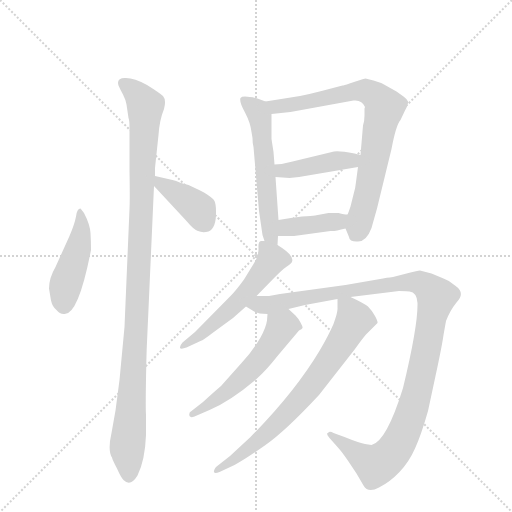
t = 0.00 s
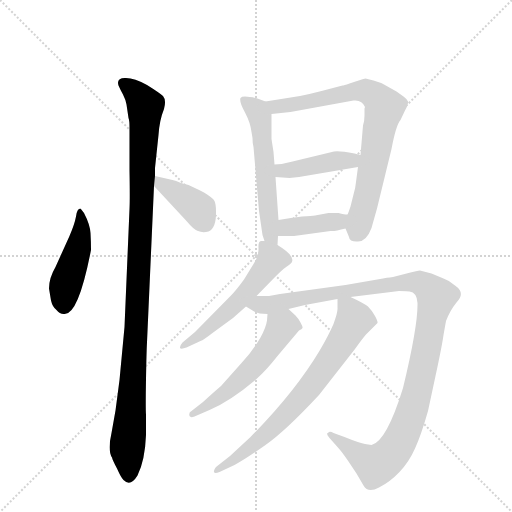
t = 1.74 s
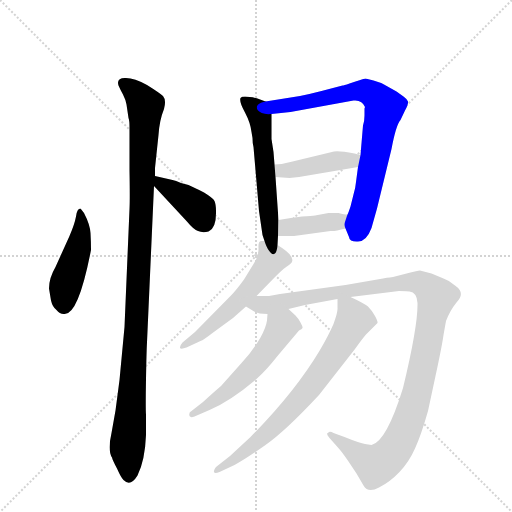
t = 3.49 s
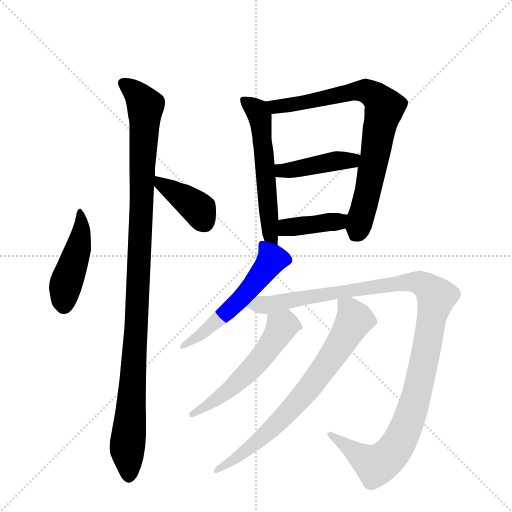
t = 5.23 s
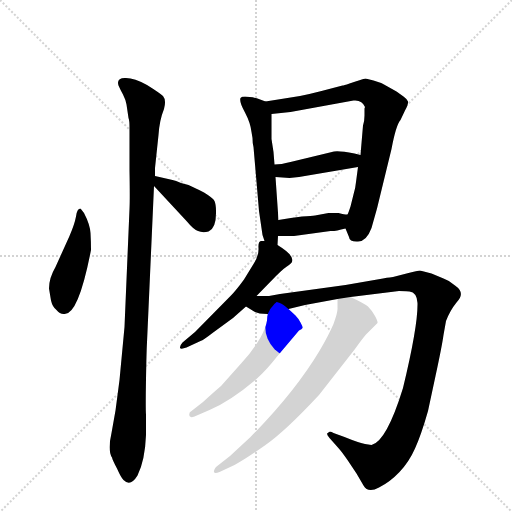
t = 6.98 s
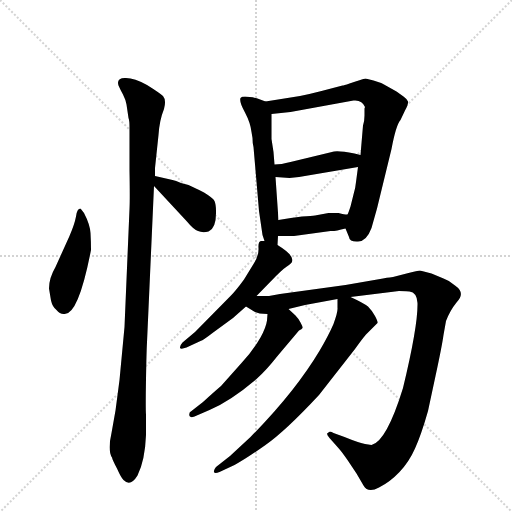
t = 8.72 s

The animated SVG that drew these frames (rendered in a browser with its animation timeline set to each time). Animation: 11 CSS @keyframes rules; one cycle of 8.72 s.

<svg version="1.1" viewBox="0 0 1024 1024" xmlns="http://www.w3.org/2000/svg">
  <g stroke="lightgray" stroke-dasharray="1,1" stroke-width="1" transform="scale(4, 4)">
    <line x1="0" y1="0" x2="256" y2="256"></line>
    <line x1="256" y1="0" x2="0" y2="256"></line>
    <line x1="128" y1="0" x2="128" y2="256"></line>
    <line x1="0" y1="128" x2="256" y2="128"></line>
  </g>
  <g transform="scale(1, -1) translate(0, -848)">
    <style type="text/css">
      
        @keyframes keyframes0 {
          from {
            stroke: blue;
            stroke-dashoffset: 448;
            stroke-width: 128;
          }
          59% {
            animation-timing-function: step-end;
            stroke: blue;
            stroke-dashoffset: 0;
            stroke-width: 128;
          }
          to {
            stroke: black;
            stroke-width: 1024;
          }
        }
        #make-me-a-hanzi-animation-0 {
          animation: keyframes0 0.6145833333333334s both;
          animation-delay: 0s;
          animation-timing-function: linear;
        }
      
        @keyframes keyframes1 {
          from {
            stroke: blue;
            stroke-dashoffset: 1058;
            stroke-width: 128;
          }
          77% {
            animation-timing-function: step-end;
            stroke: blue;
            stroke-dashoffset: 0;
            stroke-width: 128;
          }
          to {
            stroke: black;
            stroke-width: 1024;
          }
        }
        #make-me-a-hanzi-animation-1 {
          animation: keyframes1 1.1110026041666667s both;
          animation-delay: 0.6145833333333334s;
          animation-timing-function: linear;
        }
      
        @keyframes keyframes2 {
          from {
            stroke: blue;
            stroke-dashoffset: 388;
            stroke-width: 128;
          }
          56% {
            animation-timing-function: step-end;
            stroke: blue;
            stroke-dashoffset: 0;
            stroke-width: 128;
          }
          to {
            stroke: black;
            stroke-width: 1024;
          }
        }
        #make-me-a-hanzi-animation-2 {
          animation: keyframes2 0.5657552083333334s both;
          animation-delay: 1.7255859375s;
          animation-timing-function: linear;
        }
      
        @keyframes keyframes3 {
          from {
            stroke: blue;
            stroke-dashoffset: 557;
            stroke-width: 128;
          }
          64% {
            animation-timing-function: step-end;
            stroke: blue;
            stroke-dashoffset: 0;
            stroke-width: 128;
          }
          to {
            stroke: black;
            stroke-width: 1024;
          }
        }
        #make-me-a-hanzi-animation-3 {
          animation: keyframes3 0.7032877604166666s both;
          animation-delay: 2.2913411458333335s;
          animation-timing-function: linear;
        }
      
        @keyframes keyframes4 {
          from {
            stroke: blue;
            stroke-dashoffset: 764;
            stroke-width: 128;
          }
          71% {
            animation-timing-function: step-end;
            stroke: blue;
            stroke-dashoffset: 0;
            stroke-width: 128;
          }
          to {
            stroke: black;
            stroke-width: 1024;
          }
        }
        #make-me-a-hanzi-animation-4 {
          animation: keyframes4 0.8717447916666666s both;
          animation-delay: 2.99462890625s;
          animation-timing-function: linear;
        }
      
        @keyframes keyframes5 {
          from {
            stroke: blue;
            stroke-dashoffset: 419;
            stroke-width: 128;
          }
          58% {
            animation-timing-function: step-end;
            stroke: blue;
            stroke-dashoffset: 0;
            stroke-width: 128;
          }
          to {
            stroke: black;
            stroke-width: 1024;
          }
        }
        #make-me-a-hanzi-animation-5 {
          animation: keyframes5 0.5909830729166666s both;
          animation-delay: 3.8663736979166665s;
          animation-timing-function: linear;
        }
      
        @keyframes keyframes6 {
          from {
            stroke: blue;
            stroke-dashoffset: 393;
            stroke-width: 128;
          }
          56% {
            animation-timing-function: step-end;
            stroke: blue;
            stroke-dashoffset: 0;
            stroke-width: 128;
          }
          to {
            stroke: black;
            stroke-width: 1024;
          }
        }
        #make-me-a-hanzi-animation-6 {
          animation: keyframes6 0.56982421875s both;
          animation-delay: 4.457356770833333s;
          animation-timing-function: linear;
        }
      
        @keyframes keyframes7 {
          from {
            stroke: blue;
            stroke-dashoffset: 536;
            stroke-width: 128;
          }
          64% {
            animation-timing-function: step-end;
            stroke: blue;
            stroke-dashoffset: 0;
            stroke-width: 128;
          }
          to {
            stroke: black;
            stroke-width: 1024;
          }
        }
        #make-me-a-hanzi-animation-7 {
          animation: keyframes7 0.6861979166666666s both;
          animation-delay: 5.027180989583333s;
          animation-timing-function: linear;
        }
      
        @keyframes keyframes8 {
          from {
            stroke: blue;
            stroke-dashoffset: 1116;
            stroke-width: 128;
          }
          78% {
            animation-timing-function: step-end;
            stroke: blue;
            stroke-dashoffset: 0;
            stroke-width: 128;
          }
          to {
            stroke: black;
            stroke-width: 1024;
          }
        }
        #make-me-a-hanzi-animation-8 {
          animation: keyframes8 1.158203125s both;
          animation-delay: 5.71337890625s;
          animation-timing-function: linear;
        }
      
        @keyframes keyframes9 {
          from {
            stroke: blue;
            stroke-dashoffset: 544;
            stroke-width: 128;
          }
          64% {
            animation-timing-function: step-end;
            stroke: blue;
            stroke-dashoffset: 0;
            stroke-width: 128;
          }
          to {
            stroke: black;
            stroke-width: 1024;
          }
        }
        #make-me-a-hanzi-animation-9 {
          animation: keyframes9 0.6927083333333334s both;
          animation-delay: 6.87158203125s;
          animation-timing-function: linear;
        }
      
        @keyframes keyframes10 {
          from {
            stroke: blue;
            stroke-dashoffset: 715;
            stroke-width: 128;
          }
          70% {
            animation-timing-function: step-end;
            stroke: blue;
            stroke-dashoffset: 0;
            stroke-width: 128;
          }
          to {
            stroke: black;
            stroke-width: 1024;
          }
        }
        #make-me-a-hanzi-animation-10 {
          animation: keyframes10 0.8318684895833334s both;
          animation-delay: 7.564290364583333s;
          animation-timing-function: linear;
        }
      
    </style>
    
      <path d="M 98 271 L 102 247 Q 105 234 113 228 Q 120 219 129 220 Q 157 219 182 348 Q 182 364 181 382 Q 180 399 168 422 L 161 431 Q 154 431 152 415 Q 149 399 139 376 L 111 314 Q 98 292 98 271 Z" fill="lightgray"></path>
    
      <path d="M 310 512 L 317 578 Q 319 608 328 630 Q 333 648 326 656 Q 318 663 294 678 Q 269 692 252 692 Q 232 693 237 677 Q 240 670 246 659 Q 252 647 253 639 L 257 612 Q 259 607 259 594 L 259 506 Q 260 451 259 430 L 249 194 L 239 88 L 231 27 L 223 -18 Q 215 -53 224 -67 Q 225 -72 234 -89 Q 242 -107 247 -112 Q 261 -126 275 -103 Q 290 -73 292 -22 L 292 19 Q 291 31 292 89 Q 293 147 294 163 L 308 476 L 310 496 L 310 512 Z" fill="lightgray"></path>
    
      <path d="M 308 476 L 373 406 Q 387 389 396 386 Q 405 382 417 385 Q 433 392 432 426 Q 432 439 429 446 Q 426 452 408 463 Q 389 473 377 478 L 362 482 Q 351 487 345 488 L 310 496 C 284 502 288 498 308 476 Z" fill="lightgray"></path>
    
      <path d="M 531 645 L 515 651 Q 485 658 481 652 Q 478 644 490 623 Q 501 602 503 584 L 505 572 Q 505 560 507 554 L 518 426 L 525 378 L 529 366 C 538 338 553 328 555 358 L 556 376 L 557 408 L 551 494 L 549 519 L 547 544 L 543 570 L 543 620 C 543 640 543 640 531 645 Z" fill="lightgray"></path>
    
      <path d="M 691 391 L 698 374 Q 699 364 716 365 Q 733 365 743 392 L 754 431 L 783 550 Q 792 598 801 608 L 810 627 Q 817 639 816 645 Q 814 650 807 655 L 793 665 L 768 679 Q 761 683 747 687 L 731 691 Q 729 691 711 685 L 699 681 Q 687 677 685 677 L 643 666 Q 620 660 600 656 L 531 645 C 501 640 513 617 543 620 L 581 624 L 707 647 Q 724 649 730 634 L 729 631 L 729 617 Q 729 606 726 597 L 721 538 L 716 514 L 712 484 Q 711 472 707 459 L 701 435 Q 696 420 695 419 C 688 399 688 399 691 391 Z" fill="lightgray"></path>
    
      <path d="M 721 538 L 709 541 Q 678 547 668 545 L 581 524 Q 562 519 549 519 C 519 518 521 496 551 494 L 579 492 L 598 494 L 716 514 C 746 519 750 531 721 538 Z" fill="lightgray"></path>
    
      <path d="M 556 376 L 588 376 L 661 386 Q 669 385 691 391 C 720 399 725 418 695 419 Q 693 418 677 422 L 657 422 L 630 417 Q 624 416 604 415 Q 583 413 557 408 C 528 402 526 376 556 376 Z" fill="lightgray"></path>
    
      <path d="M 529 366 L 523 366 Q 516 366 517 352 Q 518 337 507 320 L 488 289 Q 472 267 461 256 L 390 184 L 365 163 Q 359 156 360 152 Q 362 149 373 153 L 401 166 Q 407 168 425 182 L 466 212 L 492 235 L 513 256 L 552 296 Q 569 313 578 318 Q 599 331 555 358 L 529 366 Z" fill="lightgray"></path>
    
      <path d="M 492 235 L 505 227 Q 514 220 535 220 L 577 230 L 610 238 L 675 250 L 701 254 L 798 266 Q 816 266 819 265 Q 834 263 835 242 Q 836 196 806 72 Q 773 -35 743 -42 L 730 -40 Q 716 -37 689 -26 L 667 -18 Q 659 -13 656 -18 Q 651 -18 659 -28 L 675 -46 Q 681 -52 695 -72 L 713 -99 L 727 -123 Q 736 -139 758 -127 Q 780 -116 799 -96 Q 818 -76 830 -49 Q 842 -23 856 26 L 871 96 Q 884 156 887 178 L 892 206 Q 900 227 913 243 Q 932 262 910 277 Q 899 287 887 291 L 863 301 L 840 307 Q 835 307 817 302 L 786 294 Q 783 294 766 291 L 691 278 L 560 260 L 538 256 L 513 256 C 483 256 466 249 492 235 Z" fill="lightgray"></path>
    
      <path d="M 535 220 L 534 207 Q 532 193 521 173 Q 504 144 483 122 L 442 76 Q 429 65 406 44 L 383 26 Q 377 24 379 16 Q 381 12 389 15 L 419 28 Q 461 46 513 90 Q 533 108 555 136 L 598 187 Q 604 190 605 192 Q 606 194 601 203 Q 596 212 591 217 L 577 230 C 555 250 537 250 535 220 Z" fill="lightgray"></path>
    
      <path d="M 675 250 L 675 232 Q 676 225 667 200 Q 657 177 640 148 Q 590 64 501 -26 L 460 -64 L 432 -86 Q 427 -92 428 -96 Q 429 -100 439 -96 L 469 -82 Q 490 -71 531 -42 Q 571 -14 638 58 L 710 150 Q 730 178 735 182 L 755 202 Q 756 205 750 216 Q 744 227 736 235 Q 727 242 701 254 C 675 266 675 266 675 250 Z" fill="lightgray"></path>
    
    
      <clipPath id="make-me-a-hanzi-clip-0">
        <path d="M 98 271 L 102 247 Q 105 234 113 228 Q 120 219 129 220 Q 157 219 182 348 Q 182 364 181 382 Q 180 399 168 422 L 161 431 Q 154 431 152 415 Q 149 399 139 376 L 111 314 Q 98 292 98 271 Z"></path>
      </clipPath>
      <path clip-path="url(#make-me-a-hanzi-clip-0)" d="M 161 424 L 163 385 L 131 275 L 129 237" fill="none" id="make-me-a-hanzi-animation-0" stroke-dasharray="320 640" stroke-linecap="round"></path>
    
      <clipPath id="make-me-a-hanzi-clip-1">
        <path d="M 310 512 L 317 578 Q 319 608 328 630 Q 333 648 326 656 Q 318 663 294 678 Q 269 692 252 692 Q 232 693 237 677 Q 240 670 246 659 Q 252 647 253 639 L 257 612 Q 259 607 259 594 L 259 506 Q 260 451 259 430 L 249 194 L 239 88 L 231 27 L 223 -18 Q 215 -53 224 -67 Q 225 -72 234 -89 Q 242 -107 247 -112 Q 261 -126 275 -103 Q 290 -73 292 -22 L 292 19 Q 291 31 292 89 Q 293 147 294 163 L 308 476 L 310 496 L 310 512 Z"></path>
      </clipPath>
      <path clip-path="url(#make-me-a-hanzi-clip-1)" d="M 247 682 L 275 659 L 291 636 L 269 137 L 254 -50 L 259 -100" fill="none" id="make-me-a-hanzi-animation-1" stroke-dasharray="930 1860" stroke-linecap="round"></path>
    
      <clipPath id="make-me-a-hanzi-clip-2">
        <path d="M 308 476 L 373 406 Q 387 389 396 386 Q 405 382 417 385 Q 433 392 432 426 Q 432 439 429 446 Q 426 452 408 463 Q 389 473 377 478 L 362 482 Q 351 487 345 488 L 310 496 C 284 502 288 498 308 476 Z"></path>
      </clipPath>
      <path clip-path="url(#make-me-a-hanzi-clip-2)" d="M 315 490 L 324 478 L 398 429 L 409 403" fill="none" id="make-me-a-hanzi-animation-2" stroke-dasharray="260 520" stroke-linecap="round"></path>
    
      <clipPath id="make-me-a-hanzi-clip-3">
        <path d="M 531 645 L 515 651 Q 485 658 481 652 Q 478 644 490 623 Q 501 602 503 584 L 505 572 Q 505 560 507 554 L 518 426 L 525 378 L 529 366 C 538 338 553 328 555 358 L 556 376 L 557 408 L 551 494 L 549 519 L 547 544 L 543 570 L 543 620 C 543 640 543 640 531 645 Z"></path>
      </clipPath>
      <path clip-path="url(#make-me-a-hanzi-clip-3)" d="M 487 647 L 519 616 L 541 377 L 549 363" fill="none" id="make-me-a-hanzi-animation-3" stroke-dasharray="429 858" stroke-linecap="round"></path>
    
      <clipPath id="make-me-a-hanzi-clip-4">
        <path d="M 691 391 L 698 374 Q 699 364 716 365 Q 733 365 743 392 L 754 431 L 783 550 Q 792 598 801 608 L 810 627 Q 817 639 816 645 Q 814 650 807 655 L 793 665 L 768 679 Q 761 683 747 687 L 731 691 Q 729 691 711 685 L 699 681 Q 687 677 685 677 L 643 666 Q 620 660 600 656 L 531 645 C 501 640 513 617 543 620 L 581 624 L 707 647 Q 724 649 730 634 L 729 631 L 729 617 Q 729 606 726 597 L 721 538 L 716 514 L 712 484 Q 711 472 707 459 L 701 435 Q 696 420 695 419 C 688 399 688 399 691 391 Z"></path>
      </clipPath>
      <path clip-path="url(#make-me-a-hanzi-clip-4)" d="M 539 641 L 561 635 L 725 667 L 747 657 L 768 636 L 731 445 L 711 378" fill="none" id="make-me-a-hanzi-animation-4" stroke-dasharray="636 1272" stroke-linecap="round"></path>
    
      <clipPath id="make-me-a-hanzi-clip-5">
        <path d="M 721 538 L 709 541 Q 678 547 668 545 L 581 524 Q 562 519 549 519 C 519 518 521 496 551 494 L 579 492 L 598 494 L 716 514 C 746 519 750 531 721 538 Z"></path>
      </clipPath>
      <path clip-path="url(#make-me-a-hanzi-clip-5)" d="M 554 513 L 573 506 L 713 533" fill="none" id="make-me-a-hanzi-animation-5" stroke-dasharray="291 582" stroke-linecap="round"></path>
    
      <clipPath id="make-me-a-hanzi-clip-6">
        <path d="M 556 376 L 588 376 L 661 386 Q 669 385 691 391 C 720 399 725 418 695 419 Q 693 418 677 422 L 657 422 L 630 417 Q 624 416 604 415 Q 583 413 557 408 C 528 402 526 376 556 376 Z"></path>
      </clipPath>
      <path clip-path="url(#make-me-a-hanzi-clip-6)" d="M 561 381 L 572 392 L 692 412" fill="none" id="make-me-a-hanzi-animation-6" stroke-dasharray="265 530" stroke-linecap="round"></path>
    
      <clipPath id="make-me-a-hanzi-clip-7">
        <path d="M 529 366 L 523 366 Q 516 366 517 352 Q 518 337 507 320 L 488 289 Q 472 267 461 256 L 390 184 L 365 163 Q 359 156 360 152 Q 362 149 373 153 L 401 166 Q 407 168 425 182 L 466 212 L 492 235 L 513 256 L 552 296 Q 569 313 578 318 Q 599 331 555 358 L 529 366 Z"></path>
      </clipPath>
      <path clip-path="url(#make-me-a-hanzi-clip-7)" d="M 526 356 L 542 328 L 504 275 L 411 185 L 366 156" fill="none" id="make-me-a-hanzi-animation-7" stroke-dasharray="408 816" stroke-linecap="round"></path>
    
      <clipPath id="make-me-a-hanzi-clip-8">
        <path d="M 492 235 L 505 227 Q 514 220 535 220 L 577 230 L 610 238 L 675 250 L 701 254 L 798 266 Q 816 266 819 265 Q 834 263 835 242 Q 836 196 806 72 Q 773 -35 743 -42 L 730 -40 Q 716 -37 689 -26 L 667 -18 Q 659 -13 656 -18 Q 651 -18 659 -28 L 675 -46 Q 681 -52 695 -72 L 713 -99 L 727 -123 Q 736 -139 758 -127 Q 780 -116 799 -96 Q 818 -76 830 -49 Q 842 -23 856 26 L 871 96 Q 884 156 887 178 L 892 206 Q 900 227 913 243 Q 932 262 910 277 Q 899 287 887 291 L 863 301 L 840 307 Q 835 307 817 302 L 786 294 Q 783 294 766 291 L 691 278 L 560 260 L 538 256 L 513 256 C 483 256 466 249 492 235 Z"></path>
      </clipPath>
      <path clip-path="url(#make-me-a-hanzi-clip-8)" d="M 502 236 L 829 284 L 851 277 L 872 254 L 828 39 L 807 -19 L 787 -54 L 751 -83 L 662 -22" fill="none" id="make-me-a-hanzi-animation-8" stroke-dasharray="988 1976" stroke-linecap="round"></path>
    
      <clipPath id="make-me-a-hanzi-clip-9">
        <path d="M 535 220 L 534 207 Q 532 193 521 173 Q 504 144 483 122 L 442 76 Q 429 65 406 44 L 383 26 Q 377 24 379 16 Q 381 12 389 15 L 419 28 Q 461 46 513 90 Q 533 108 555 136 L 598 187 Q 604 190 605 192 Q 606 194 601 203 Q 596 212 591 217 L 577 230 C 555 250 537 250 535 220 Z"></path>
      </clipPath>
      <path clip-path="url(#make-me-a-hanzi-clip-9)" d="M 597 195 L 563 195 L 522 131 L 482 90 L 449 61 L 384 20" fill="none" id="make-me-a-hanzi-animation-9" stroke-dasharray="416 832" stroke-linecap="round"></path>
    
      <clipPath id="make-me-a-hanzi-clip-10">
        <path d="M 675 250 L 675 232 Q 676 225 667 200 Q 657 177 640 148 Q 590 64 501 -26 L 460 -64 L 432 -86 Q 427 -92 428 -96 Q 429 -100 439 -96 L 469 -82 Q 490 -71 531 -42 Q 571 -14 638 58 L 710 150 Q 730 178 735 182 L 755 202 Q 756 205 750 216 Q 744 227 736 235 Q 727 242 701 254 C 675 266 675 266 675 250 Z"></path>
      </clipPath>
      <path clip-path="url(#make-me-a-hanzi-clip-10)" d="M 682 246 L 698 231 L 709 208 L 641 102 L 591 40 L 515 -36 L 434 -92" fill="none" id="make-me-a-hanzi-animation-10" stroke-dasharray="587 1174" stroke-linecap="round"></path>
    
  </g>
</svg>
